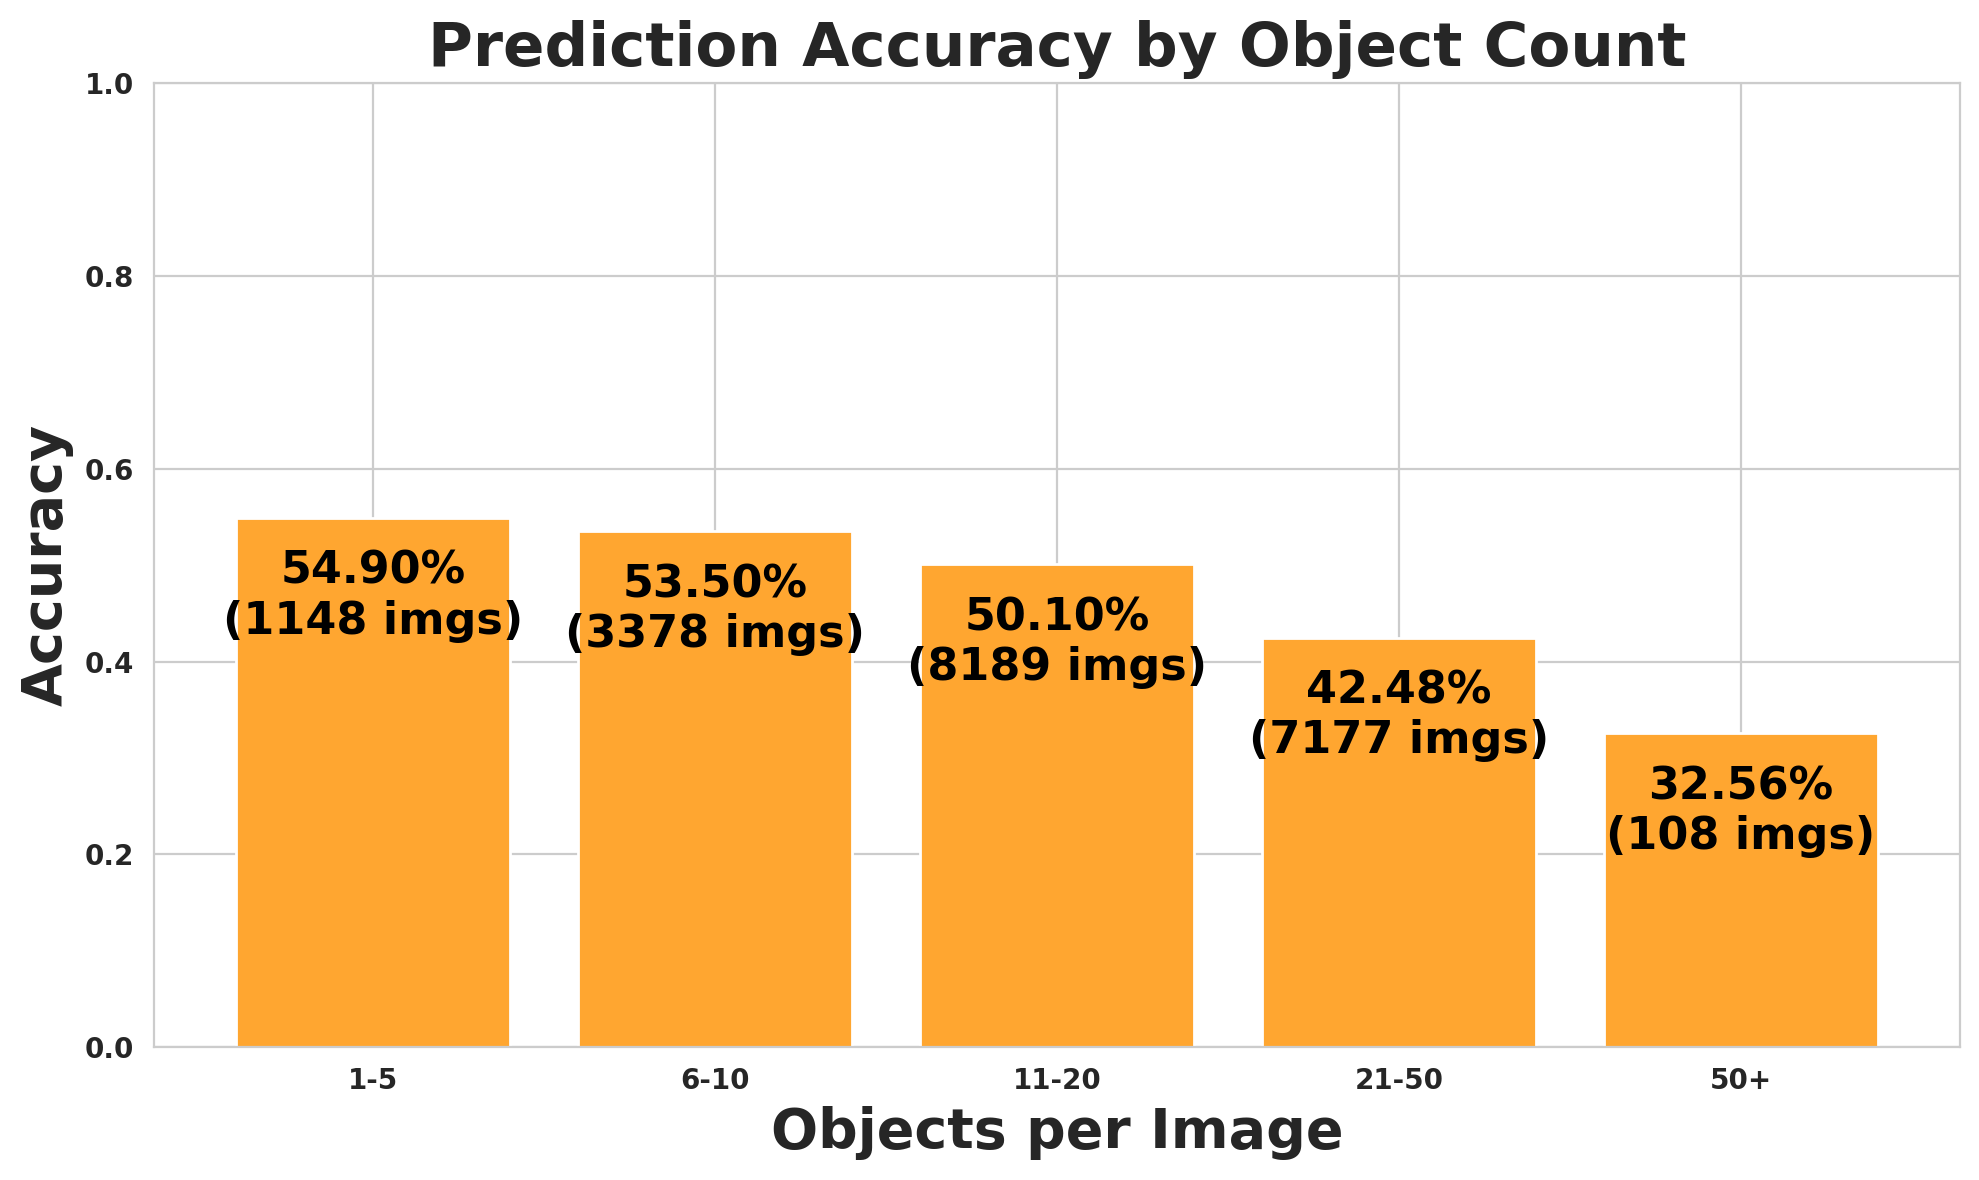

Values plotted in this chart, from the file beside it:
object_count_range, images, expected, matched, missed, accuracy
1-5, 1148, 5171, 2839, 2332, 0.549
6-10, 3378, 27420, 14671, 12749, 0.535
11-20, 8189, 127057, 63653, 63404, 0.501
21-50, 7177, 201968, 85800, 116168, 0.4248
50+, 108, 6112, 1990, 4122, 0.3256
